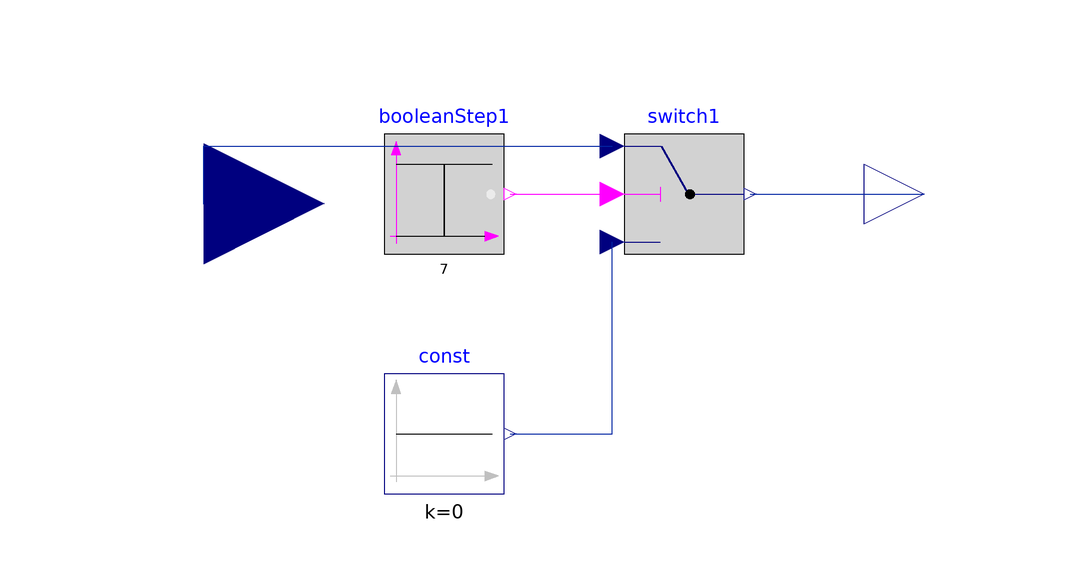

The component connection diagram of the Modelica model below, drawn from its own Placement and Line annotations.

model trainVersusTest
  Modelica.Blocks.Sources.Constant const(k = 0) annotation(Placement(visible = true, transformation(origin = {-110, -30}, extent = {{-10, -10}, {10, 10}}, rotation = 0)));
  Modelica.Blocks.Sources.BooleanStep booleanStep1(startValue = true, startTime = 7) annotation(Placement(visible = true, transformation(origin = {-110, 10}, extent = {{-10, -10}, {10, 10}}, rotation = 0)));
  Modelica.Blocks.Logical.Switch switch1 annotation(Placement(visible = true, transformation(origin = {-70, 10}, extent = {{-10, -10}, {10, 10}}, rotation = 0)));
  Modelica.Blocks.Interfaces.RealInput u1 annotation(Placement(visible = true, transformation(origin = {-150, 8.413}, extent = {{-20, -20}, {20, 20}}, rotation = 0), iconTransformation(origin = {-100, 0}, extent = {{-20, -20}, {20, 20}}, rotation = 0)));
  Modelica.Blocks.Interfaces.RealOutput y1 annotation(Placement(visible = true, transformation(origin = {-30, 10}, extent = {{-10, -10}, {10, 10}}, rotation = 0), iconTransformation(origin = {100, 0}, extent = {{-10, -10}, {10, 10}}, rotation = 0)));
equation
  connect(const.y, switch1.u3) annotation(Line(visible = true, origin = {-87.667, -19.333}, points = {{-11.333, -10.667}, {5.667, -10.667}, {5.667, 21.333}}, color = {1, 37, 163}));
  connect(booleanStep1.y, switch1.u2) annotation(Line(visible = true, origin = {-90.5, 10}, points = {{-8.5, 0}, {8.5, 0}}, color = {255, 0, 255}));
  connect(u1, switch1.u1) annotation(Line(visible = true, origin = {-127.333, 14.804}, points = {{-22.667, -6.391}, {-22.667, 3.196}, {45.333, 3.196}}, color = {1, 37, 163}));
  connect(switch1.y, y1) annotation(Line(visible = true, origin = {-44.5, 10}, points = {{-14.5, 0}, {14.5, 0}}, color = {1, 37, 163}));
  annotation(Diagram(coordinateSystem(extent = {{-150, -60}, {-20, 40}}, preserveAspectRatio = true, initialScale = 0.1, grid = {5, 5})), Icon(coordinateSystem(extent = {{-100, -100}, {100, 100}}, preserveAspectRatio = true, initialScale = 0.1, grid = {10, 10}), graphics = {Rectangle(visible = true, lineColor = {0, 114, 195}, fillColor = {255, 255, 255}, extent = {{-100, -100}, {100, 100}}, radius = 25), Text(visible = true, textColor = {64, 64, 64}, extent = {{-150, 110}, {150, 150}}, textString = "%name")}));
end trainVersusTest;